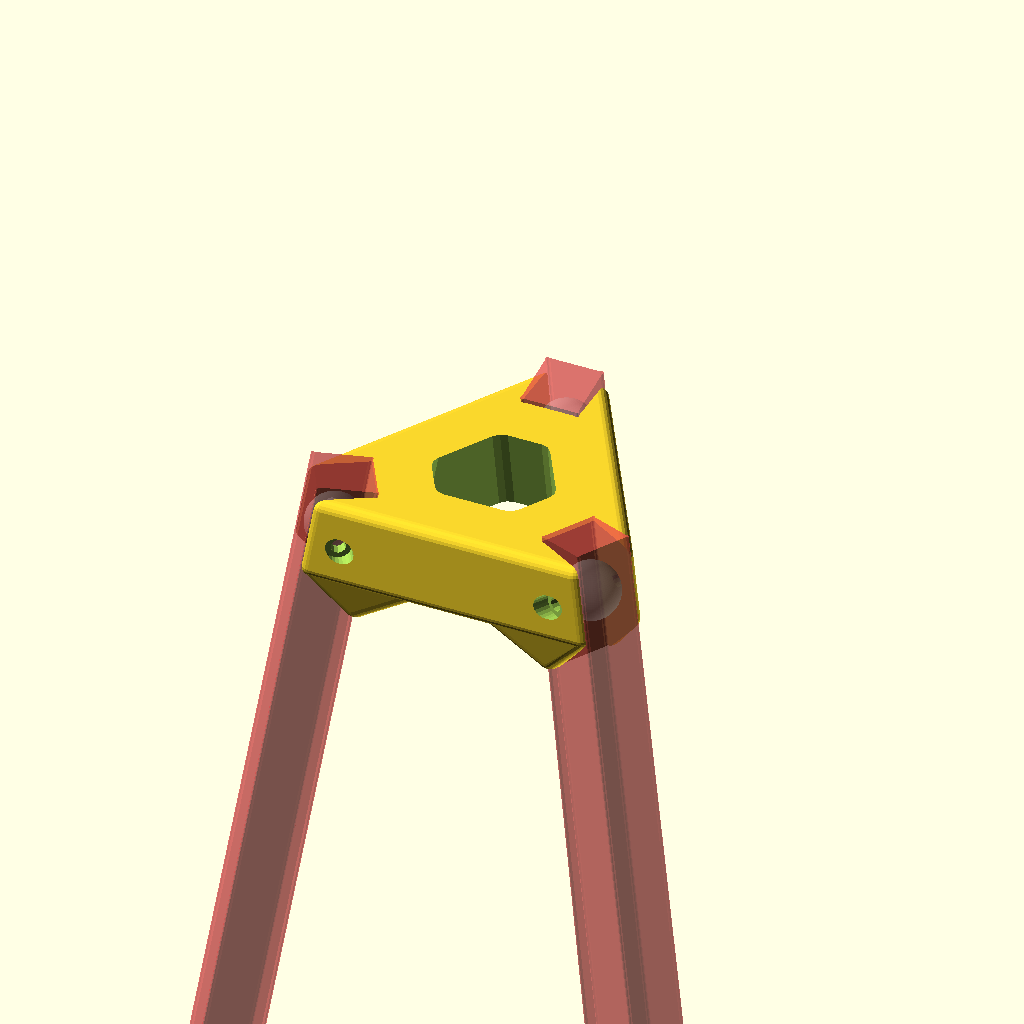
Cell 1 — every parameter at its default value.
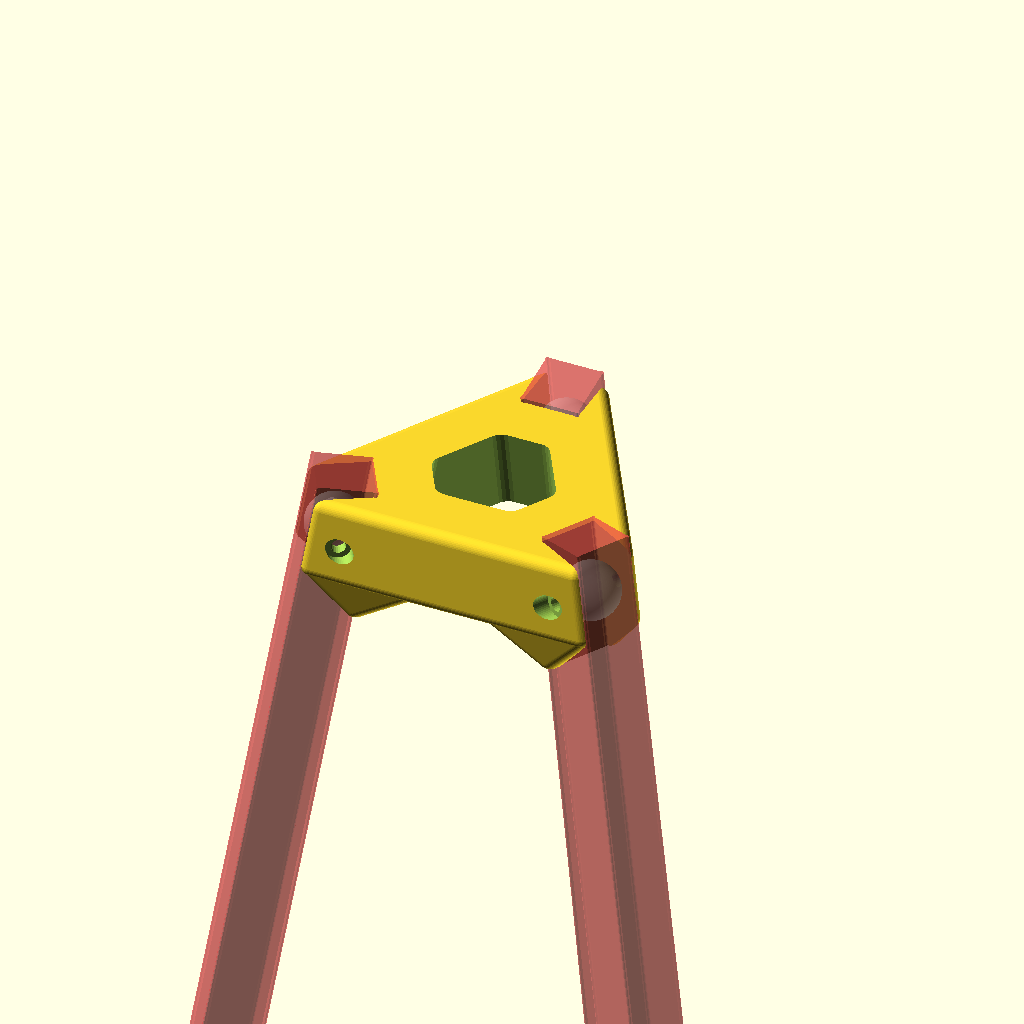
Cell 2: RES = 48 (everything else at default).
All cells are drawn from one camera (rotation 55°, 0°, 25°, orthographic, colour scheme Cornfield), so only the parameter changes between them.
Source of the model, Drawings/tetraApex.scad:
// vertex for 10 deg tilt rails on tetrahedral frame of 2020 extrusions
RES=24;

include<tetraV20cfg.scad>
use<tetraV20.scad>

//rotate([180,0,0])
apex();
//%cube([120,120,20],center=true);

module apex() difference() {
    apexShell();
    
    #translate([0,0,-zApex]) tetraExtrusions(.1);
    //import("tetraRails1500.stl");

    
    for(a=[-120,0,120]) rotate(a) translate([0,52.92,0]) {
        %sphere(r=10,$fn=RES*4);  // check center of extrusion
        mirrorX(0) translate([-14.2,0,0]) rotate([0,90,0]) boltM5(20);
        translate([0,-7.1-8,-18]) rotate([RailTilt-90,0,0]) boltM5(60);
    }
    
    translate([0,0,-20]) hull() for(a=[-120,0,120]) rotate(a) 
        translate([0,22.05,0]) pairX(6)
            rotate([RailTilt,0,0]) cylinder(d=10,h=40,$fn=RES/2);
}

module apexShell() union() {
cr=4;
    for(a=[-120,0,120]) rotate(a) hull() {
        translate([0,58,0]) rotate([RailTilt,0,0])
            pairX(9) pairZ(11) sphere(r=cr,$fn=RES);
        translate([0,47,-25]) pairX(12) sphere(r=cr,$fn=RES);
        translate([0,25,-8]) pairX(26) sphere(r=cr,$fn=RES);//cylinder(r=14,h=8,$fn=RES,center=true);
    }
    hull() for(a=[-120,0,120]) rotate(a) 
        translate([0,58.9,.97]) rotate([RailTilt,0,0])
            pairX(9) pairZ(11) sphere(r=cr,$fn=RES);
    //%translate([0,0,16]) cylinder(r=70,h=2,$fn=2*RES);
}


module baseRailBoltHoles() {
    for(d=[90,145])  {
        translate([0,0,-35]) cylinder(d=3,h=50,$fn=RES/2);
        translate([0,0,-10-6]) rotate([180,0,0])
            cylinder(d1=M3head-.05,d2=M3head+2,h=20,$fn=RES/2);
    }
    // flat area parallel to rail for washers
    rotate([0,90,-30]) {
        cylinder(d=3,h=20,$fn=RES/2);
        translate([0,0,17.6]) cylinder(d1=12,d2=18,h=8,$fn=RES);
    }
    rotate([0,90,-30]) {
        cylinder(d=3,h=20,$fn=RES/2);
        translate([0,0,15.3]) cylinder(d1=12,d2=18,h=8,$fn=RES);
    }
    
    // make extra indentations for nut insertion
    // takes too  much out of vertex.  skip these
    //onRailCA(61) {
    //    rotate([0,-90,-30]) translate([0,0,10]) railNutInsertionArea();
    //    rotate([0,0,-30]) translate([0,0,10]) railNutInsertionArea();
    //}
}

// bottom of slots at 6.6mm
// larger, not insertable nuts 10mm long, 9mm wide, 4.4mm thick
module railNutInsertionArea() {
    %translate([0,0,-6.5+2.2]) cube([9,19,4.4],center=true);
    translate([0,11,-6.5]) hull() {
        cylinder(d1=8.8,d2=10,h=7,$fn=RES/2);
        translate([0,-18,0]) rotate(45)
            cylinder(d1=9*1.41,d2=10*1.41,h=7,$fn=4);
    }
}

module boltM5(len,kerf=.05) {
    translate([0,0,-19.9]) cylinder(d1=M5head+1+kerf,d2=M5head+kerf, h=20, $fn=RES);
    cylinder(d=M5diam+kerf*2,h=len,$fn=RES/2);
}



/*
// shave off some odities from main vertex and drill holes
module baseVertex() difference() {
  baseVertexShell();

  translate([0,23,-15]) rotate([railTilt-90,0,0]) {
    %scale(1.02) nema17();
    nema17MountHoles();
  }

  // remove outside of vertical rail strip
  translate([0,70,0]) rotate([railTilt,0,0]) 
       cube([16.6,25.6,50],center=true);

  railZone();
  mirror([1,0,0]) railZone();

  *for (a=[-1,1]) {
    translate([45.1*a,-9,0]) rotate([0,0,-90-a*60])
      rotate([0,90,0]) M3railHole(8);
    translate([17*a,40,0]) rotate([0,0,-90-a*60])
      rotate([0,90,0]) M3railHole(8);
  }

  // inside 20 t-slot screw
  //translate([0,56,-5])
  //translate([0,57.4,-9])
  //translate([0,57.7,-14])
  translate([0,58.8,-18])
    rotate([90+railTilt,0,0]) M5rail20hole(3.5,.15);

  for (a=[-1,1]) translate([9.8*a,64.9,0])
     rotate([0,90*a,0]) rotate([0,0,a*railTilt]) M3rail20hole(5,.15);

  // nut insertion holes
  translate([21.1+sin(30)*3,56-cos(30)*3,7.5-2]) rotate([0,0,30]) 
      cube([6.5,12,4],center=true);
  translate([-27,56,0]) 
     rotate([0,0,-30]) cube([4,12,6.5],center=true);

  // extra holes for tie-downs
  //%translate([0,38,-19]) rotate([0,90,0])
  //  cylinder(r=4,$fn=6,h=88,center=true);
  *for (a=[-1,1]) translate([25*a,40,-14]) rotate([0,90,30*a])
     intersection() { 
       cylinder(r=6.5,h=22,$fn=12,center=true);
       bevilThroughHole(4,14);
    }
  for (a=[-1,1]) translate([24*a,43,-21]) rotate([0,90,30*a])
     intersection() { 
       cylinder(r=6.5,h=22,$fn=12,center=true);
       bevilThroughHole(4,14);
    }
  //%translate([0,17,-14]) rotate([0,90,0])
  //  cylinder(r=3,$fn=6,h=88,center=true);
  *for (a=[-1,1]) translate([36*a,15,-14]) rotate([0,90,30*a])
    scale([1,1,2])bevilThroughHole(3,5.3);
  for (a=[-1,1]) translate([35.5*a,18,-20]) rotate([0,90,30*a])
    scale([1,1,2])bevilThroughHole(3,4.5);

  //translate([-100,-100,-50]) cube([100,200,100]);
}

module nema17MountHoles() {
  // make central more superset of shaft
  cylinder(r=11+1, h=2*9+35, $fn=48,center=true);
  //#cylinder(r=2.5+.2, h=25, $fn=36);  // shaft

  for (a = [0:90:359]) {
    rotate([0, 0, a]) translate([15.5, 15.5, 0])
      cylinder(r=2.94/2+.1, h=20, $fn=11,center=true);
  }
}

// add some manual supports to baseVertex() for printing
module vertexSupports() {
dr=0; // moves ridge support rail towards/away from tower

  for (a=[-1,1]) translate([a*(dr*sin(30)+35.7),-cos(30)*dr+18,2.3])
     rotate([0,0,30*a])
       cube([2,74,.5],center=true);

  translate([0,28,-14]) rotate([90,0,0]) difference() {
     cylinder(r=11.5,h=5,$fn=36,center=true);

     cylinder(r=11,h=6,$fn=36,center=true);
     translate([0,1.5,0]) cube([24,22,8],center=true);
  }
}






module foot() {
  hull() for(x=[-1,1]) for(y=[-1,1]) {
     translate([12*x,12*y,2]) sphere(2,$fn=RES);
     translate([9*x,9*y-1,9]) sphere(4,$fn=RES);
  }
}


// get rid of extranious junk around rails on vertex
module railZone() {
  translate([-49.5,9,0]) rotate([0,0,-30]) {
    cube([12,100,16],center=true);
    hull() {
      translate([-12,35,-25]) cylinder(r=8,h=1,$fn=22);
      translate([0,1.7,-7.55]) cube([9+8,100,.1],center=true);
    }
  }
}


//----------------------------------------------------------util

module bevilHole(nf=48) rotate_extrude($fn=nf) bevilProfile();
module bevilThroughHole(r=3,h=10) union() {
*  mirror([0,0,1])
    translate([0,0,-h/2]) scale(r,r,h) bevilHole();
*    translate([0,0,-h/2]) scale(r,r,h) bevilHole();
  cylinder(r=r,$fn=48,center=true,h=h+1);
}

module roundedTriHex(dy,dx,rc) hull() 
  for(a=[0:120:355]) rotate(a)
    for(x=[-1,1]) translate([x*dx,dy]) circle(rc,$fn=36);

module roundedTri(dx,rc) hull() 
  for(a=[30:120:355]) rotate(a)
    translate([dx,0]) circle(rc,$fn=36);

//%scale(1.02) nema17();
//nema17MountHoles();

// hole for setting up an 8mm M3 screw to attach to a 1515 extrusion
module M3railHole() {
nutRad = 5.46/2/cos(30);
  M3screwHole(8);
  translate([0,0,-8.8]) rotate([0,0,30])
    cylinder(r1=nutRad+.2,r2=nutRad,h=4,$fn=6);
}

module M3screwHole(holeDepth=10,sinkHeight=4,fuzz=0.05) {
  translate([0,0,-holeDepth]) cylinder(r=2.96/2+fuzz,h=holeDepth+1,$fn=16);
  cylinder(r1=5.38/2+fuzz,r2=5.38/2+sinkHeight*fuzz/2,h=sinkHeight,$fn=20);
}



module M5boltHole(fuzz=0.1,gap=3) {
    cylinder(r=m5rad+fuzz,h=20,$fn=15);
    translate([0,0,-25])
       cylinder(r2=m5_head_radius,r1=m5_head_radius+1,h=25,$fn=24);

    // extra clearance for extrusion nut
    %translate([0,0,8.8]) cube([10,16,4],center=true);
    %translate([0,0,6  ]) cylinder(r=3.5+.2,h=4,$fn=17);

    // clear out area for 20mm extrusion nut
    #translate([0,0,3+gap]) cube([11,11,6],center=true);

}

// using slider t-nut on 20mm extrusion
// gap from bottom of sockethead to surface of extrusion
module M3rail20hole(gap=3,fuzz=0.1) {
  // slot is 6mm deep.  4mm below 2mm thick extrusion wall
  translate([0,0, -4]) cylinder(r=2.96/2+fuzz,h=5+gap,$fn=24);
  translate([0,0,gap]) cylinder(r1=5.38/2+fuzz,r2=3.2,h=20,$fn=24);

  // leave 0.5mm space to surf of extrusion.  Slider T nuts look like
  // about 1.5mm above bottom of slot wall.  Less??
  // slider is 10mm long.  6mm wide at slot, but wider farther down.
  // just call width also about 10mm.  leave some slop... 1mm...
  translate([0,0,-3.5+.2]) cube([11,11,6],center=true);
}

// using slider t-nut on 20mm extrusion
// gap from bottom of sockethead to surface of extrusion
module M5rail20hole(gap=3,fuzz=0.1) {
  // slot is 6mm deep from surf to bottom of slot.
  // surface wall is 2mm thick
  translate([0,0, -4]) cylinder(r=m5rad+fuzz,h=5+gap,$fn=24);

  // make cap countersink VERY long, so allow wrench access
  translate([0,0,gap]) cylinder(r1=m5_head_radius+fuzz,
         r2=m5_head_radius+1,h=25,$fn=24);

  // sliding t-nut is 4.5mm thick, total.
  // looks like about 1.5mm into slot... 0.5mm from surface
  // leave .3mm space to surf of extrusion.
  // slider t-nuts seem to go up to about 0.5mm from surface
  // slider is 10mm long.  6mm wide at slot, but wider farther down.
  // just call width also about 10mm.  leave some slop... 1mm...
  translate([0,0,-3.3]) cube([11,11,6],center=true);
}


module bevilProfile() polygon( points = [
[2,-0.05],
 [1.826352  , 0.015192],
  [ 1.741181 ,  0.034074],
  [ 1.657980 ,  0.060307],
  [ 1.577382 ,  0.093692],
  [ 1.500000 ,  0.133975],
  [ 1.426424 ,  0.180848],
  [ 1.357212 ,  0.233956],
  [ 1.292893 ,  0.292893],
  [ 1.233956 ,  0.357212],
  [ 1.180848 ,  0.426424],
  [ 1.133975 ,  0.500000],
  [ 1.093692 ,  0.577382],
  [ 1.060307 ,  0.657980],
  [ 1.034074 ,  0.741181],
  [ 1.015192 ,  0.826352],
[0.96,1.1],[.5,1.1],[.5,-0.05],[0.96,-0.05]]);
*/

module toothedPulley() difference() { cylinder(r=8,h=15.9,$fn=48);
    for (a=[0:360/20:355]) rotate([0,0,a])
        translate([0,6.5,6.8+.1]) linear_extrude(6.7+.1)
        polygon([[-3,0],[-.4,0],[0,-.7],[.4,0],[3,0],[4,2],[-4,2]]);
    
    // 20 indentations for teeth
}
Parameter table extracted from the source (name, type, default, range or options):
RES: number, default 24
